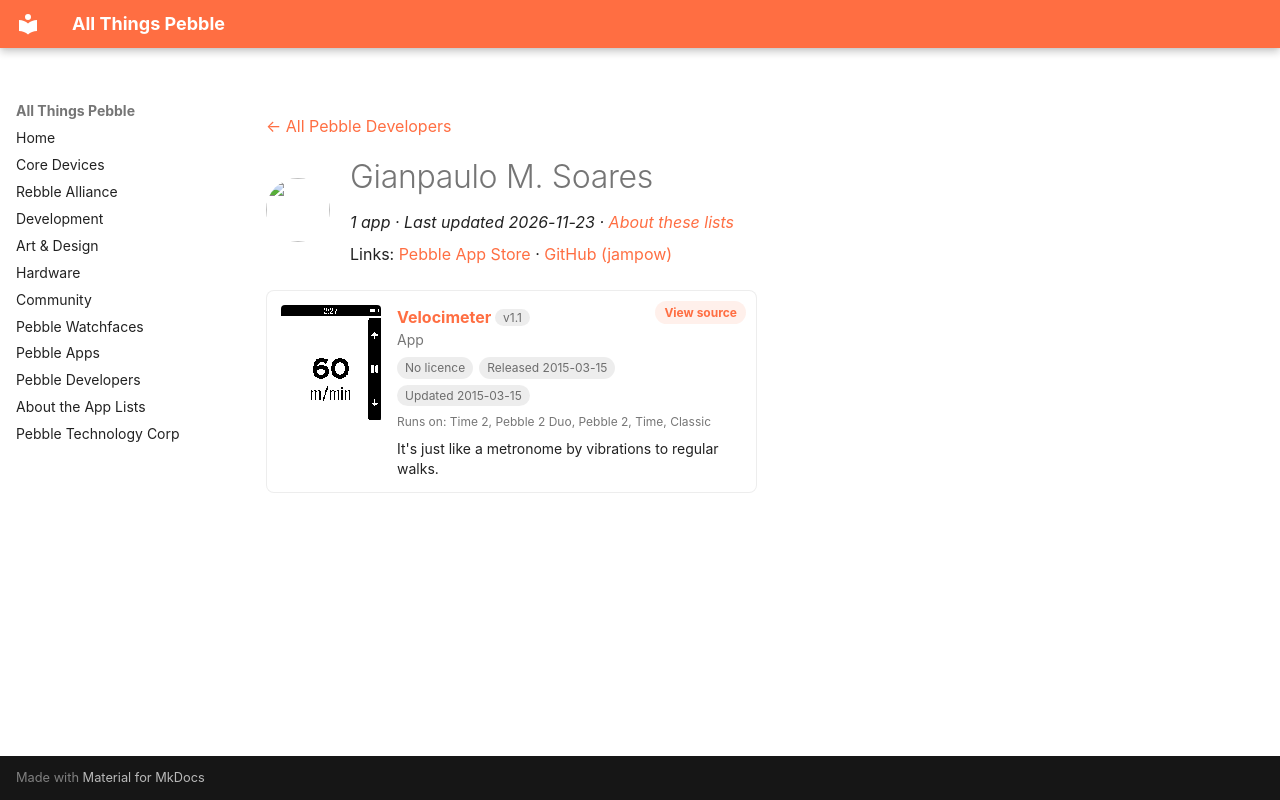

repository: saltedlolly/all-things-pebble · page: developers/gianpaulo-m-soares.html · generator: mkdocs

---
title: "Gianpaulo M. Soares"
hide:
  - toc
---

<!-- Generated by scripts/update_app_directory.py: do not edit by hand -->
[← All Pebble Developers](../developers.md)

<div class="dev-header" markdown>
<img class="dev-avatar" src="https://github.com/jampow.png?size=128" alt="" width="64" height="64" loading="lazy" onerror="this.remove()">
<div class="dev-intro" markdown>

# Gianpaulo M. Soares

*1 app · Last updated 2026-11-23 · [About these lists](../about-app-lists.md)*

Links: [Pebble App Store](https://apps.repebble.com/apps/dev/gianpaulo-m-soares_54f6629fe8b907ee750000cc) · [GitHub (jampow)](https://github.com/jampow)

</div>
</div>

<div class="app-grid dev-apps" data-search-exclude>
<div class="app-card" data-type="watchapp" data-title="velocimeter" data-released="2015-03-15" data-updated="2015-03-15">
<a class="app-shot" href="https://apps.repebble.com/550520f5be287a2e0a000085" data-search-exclude><img src="../images/apps/550520f5be287a2e0a000085.png" alt="Velocimeter" loading="lazy"></a>
<div class="app-info">
<h2 class="app-name" id="app-550520f5be287a2e0a000085"><a href="https://apps.repebble.com/550520f5be287a2e0a000085">Velocimeter</a> <span class="app-version" title="Latest version" data-search-exclude>v1.1</span></h2>
<a class="app-source" href="https://github.com/jampow/Peb-2-3-4" title="Source code" data-search-exclude>View source</a>
<div class="app-dev">App</div>
<div class="app-tags" data-search-exclude><span class="app-licence app-licence--none" title="Licence">No licence</span> <span title="First published in the app store">Released 2015-03-15</span> <span title="Latest release in the app store">Updated 2015-03-15</span></div>
<div class="app-watches" title="Supported watches" data-search-exclude>Runs on: Time 2, Pebble 2 Duo, Pebble 2, Time, Classic</div>
<p class="app-desc">It&#x27;s just like a metronome by vibrations to regular walks.</p>
</div>
</div>
</div>
